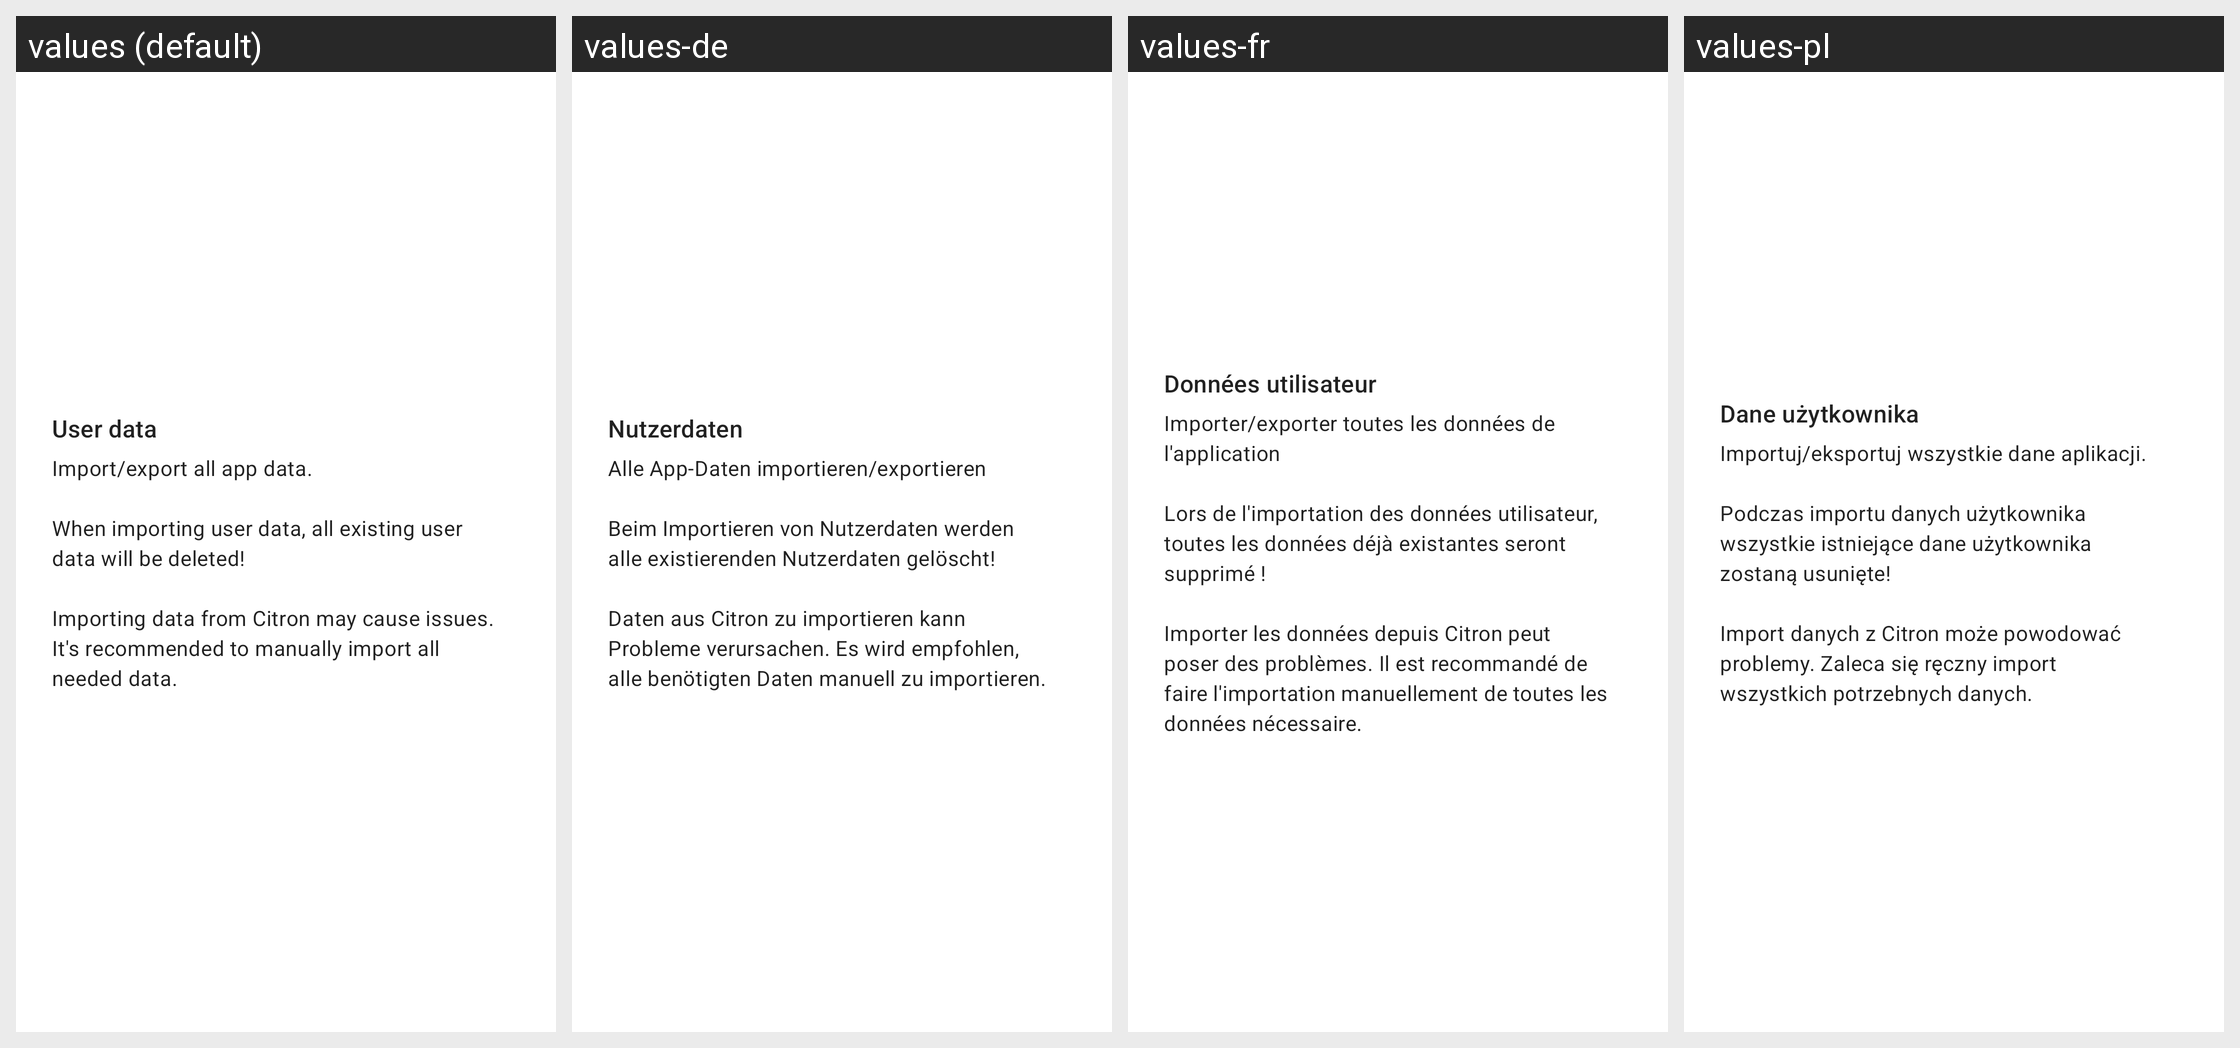

The same Android screen rendered under several of its app's locales, left to right. List the strings drawn on it with the default value and each locale's translation.
Android screen res/layout/card_installable.xml rendered under 4 locales, left to right: values (default), values-de, values-fr, values-pl. Device: Nexus 5 (rendered at 1080×1920; each locale shown at half size, 540×960, under a caption strip naming it); theme Theme.MaterialComponents.DayNight.NoActionBar.
Other locales in the repository, not shown: values-ar, values-ckb, values-cs, values-es, values-fa, values-he, values-hu, values-id, values-it, values-ja, values-ko, values-nb, values-pt-rBR, values-pt-rPT, values-ru, values-sr, values-uk, values-vi, values-zh-rCN, values-zh-rTW.
Strings drawn on this screen, with the default value and each locale's value (text and hints the layout hard-codes, and strings that could not be matched under every locale, appear in the picture but are not listed):

user_data
  values: User data
  values-de: Nutzerdaten
  values-fr: Données utilisateur
  values-pl: Dane użytkownika

user_data_description
  values: Import/export all app data.
      
      When importing user data, all existing user data will be deleted!
      
      Importing data from Citron may cause issues. It's recommended to manually import all needed data.
  values-de: Alle App-Daten importieren/exportieren
      
      Beim Importieren von Nutzerdaten werden alle existierenden Nutzerdaten gelöscht!
      
      Daten aus Citron zu importieren kann Probleme verursachen. Es wird empfohlen, alle benötigten Daten manuell zu importieren.
  values-fr: Importer/exporter toutes les données de l'application
      
      Lors de l'importation des données utilisateur, toutes les données déjà existantes seront supprimé !
      
      Importer les données depuis Citron peut poser des problèmes. Il est recommandé de faire l'importation manuellement de toutes les données nécessaire.
  values-pl: Importuj/eksportuj wszystkie dane aplikacji.
      
      Podczas importu danych użytkownika wszystkie istniejące dane użytkownika zostaną usunięte!
      
      Import danych z Citron może powodować problemy. Zaleca się ręczny import wszystkich potrzebnych danych.
